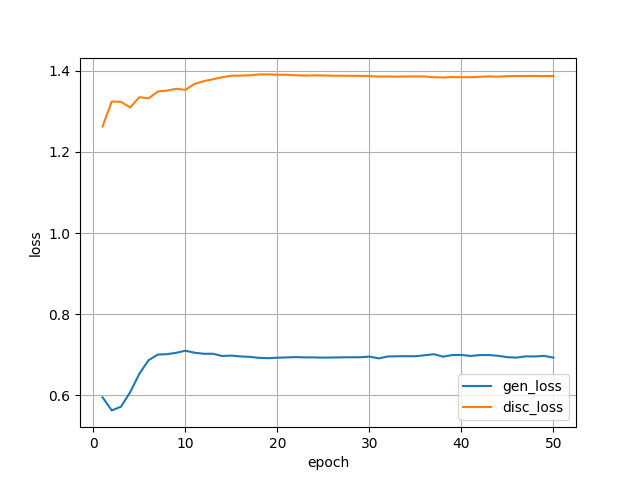

Source data for this figure (header and first rows):
epoch, gen_loss, disc_loss
1, 0.5953, 1.262
2, 0.5631, 1.324
3, 0.5722, 1.323
4, 0.6077, 1.309
5, 0.6535, 1.335
6, 0.6867, 1.332
7, 0.7006, 1.349
8, 0.7016, 1.351
9, 0.7049, 1.355
10, 0.7101, 1.353
11, 0.7052, 1.367
12, 0.7026, 1.374
13, 0.7026, 1.379
14, 0.6971, 1.384
15, 0.6981, 1.388
16, 0.696, 1.388
17, 0.695, 1.388
18, 0.6925, 1.391
19, 0.6918, 1.391
20, 0.6929, 1.39
21, 0.6936, 1.39
22, 0.6944, 1.389
23, 0.6937, 1.388
24, 0.6936, 1.388
25, 0.6931, 1.388
26, 0.6934, 1.388
27, 0.6937, 1.387
28, 0.694, 1.387
29, 0.694, 1.387
30, 0.6956, 1.387
31, 0.6913, 1.386
32, 0.6959, 1.386
33, 0.6964, 1.385
34, 0.6966, 1.386
35, 0.6965, 1.386
36, 0.699, 1.386
37, 0.7016, 1.384
38, 0.6954, 1.383
39, 0.6994, 1.384
40, 0.6997, 1.384
41, 0.6972, 1.384
42, 0.6994, 1.385
43, 0.6995, 1.386
44, 0.6976, 1.385
45, 0.6942, 1.386
46, 0.6932, 1.387
47, 0.6962, 1.387
48, 0.696, 1.387
49, 0.6973, 1.387
50, 0.6931, 1.387
